Run: headless pygame with SDL's dummy video driver; simulated clock (each Clock.tick advances the game by its frame time, no real sleeping); random seed 0; keys injected as events and as key.get_pressed() state; no mouse input.
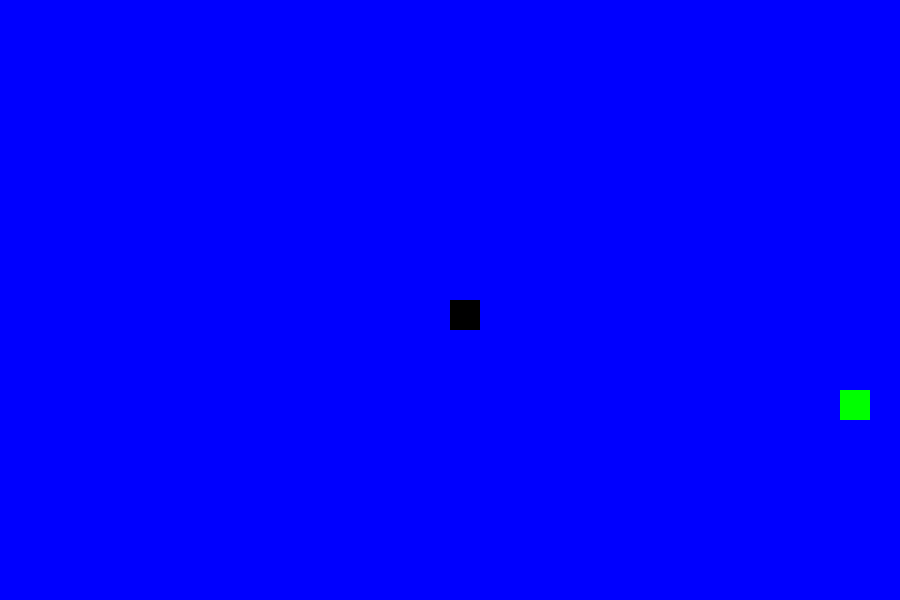
Frame 1 of 4 · flips 1–60 · no input
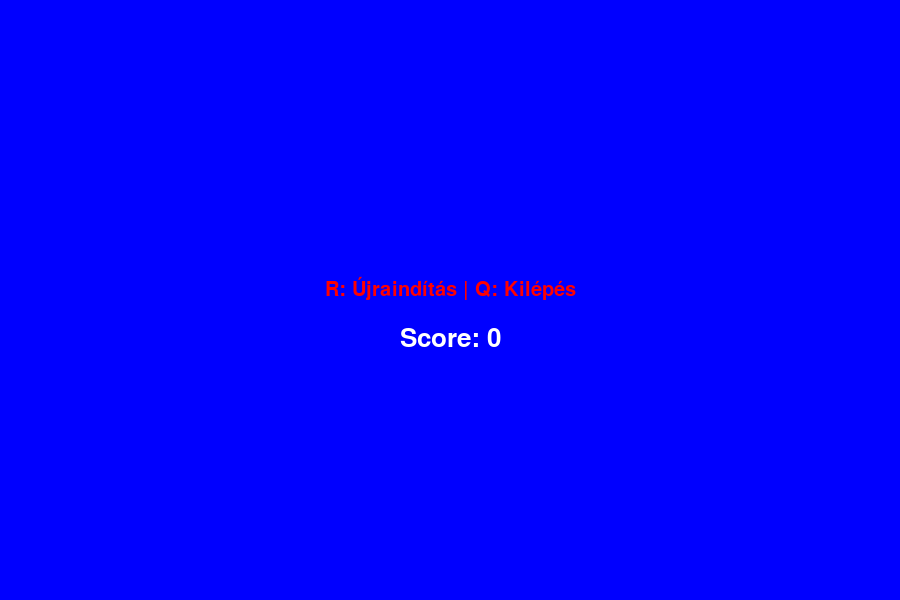
Frame 2 of 4 · flips 61–180 · tapped SPACE, RETURN · held RIGHT (→), D
Frame 3 of 4 · flips 181–300 · held DOWN (↓), S · screen unchanged from frame 2, image omitted
Frame 4 of 4 · flips 301–420 · held LEFT (←), A, UP (↑), W · screen unchanged from frame 3, image omitted

The pygame program that drew these frames:

import pygame
import random
pygame.font.init()

class Food:
    def __init__(self, width, height, pixel_size):
        self.width = width
        self.height = height
        self.pixel_size = pixel_size
        self.random_pos()

    def random_pos(self, banned_positions = []):
        self.x = random.randint(0, self.width) // self.pixel_size * self.pixel_size
        self.y = random.randint(0, self.height) // self.pixel_size * self.pixel_size
        while (self.x, self.y) in banned_positions:
            self.x = random.randint(0, self.width) // self.pixel_size * self.pixel_size
            self.y = random.randint(0, self.height) // self.pixel_size * self.pixel_size

    def set_position(self, x, y):
        self.x = x
        self.y = y

    def draw(self, window, pixel_size, color = (20, 190, 20)):
        pygame.draw.rect(window, color, pygame.Rect(self.x, self.y, pixel_size, pixel_size))

class Snake:
    def __init__(self, x, y):
        self.x = x
        self.y = y
        self.length = 1
        self.x_vel = 0
        self.y_vel = 0
        self.body = [(self.x, self.y)] # (10, 15)
        self.length = 1

    def move(self):
        self.x += self.x_vel
        self.y += self.y_vel
        self.body.append((self.x, self.y))

    def remove_tail(self):
        if len(self.body) > self.length:
            self.body.pop(0)

    def increase_length(self):
        self.length += 1

    def is_touching(self, food: Food):
        return food.x == self.x and food.y == self.y
    
    def is_self_bitten(self):
        return (self.x, self.y) in self.body[:-1]

    def draw(self, window, pixel_size, color = (0,0,0)):
        for pixel in self.body:
            pygame.draw.rect(window, color, pygame.Rect(pixel[0], pixel[1], pixel_size, pixel_size))

    def __len__(self):
        return self.length
        

class SnakeGame:
    WHITE = (255,255,255)
    GREEN = (0, 255, 0)
    RED = (255, 0, 0)
    BLUE = (0,0,255)
    YELLOW = (255, 255, 0)
    BLACK = (0,0,0)
    clock = pygame.time.Clock()

    def __init__(self, rows=20, cols=30, pixel_size = 30, speed = 10):
        self.rows = rows
        self.cols = cols
        self.pixel_size = pixel_size
        self.speed = speed
        self.WIDTH = cols * pixel_size
        self.HEIGHT = rows * pixel_size
        self.window = pygame.display.set_mode((self.WIDTH, self.HEIGHT))
        pygame.display.set_caption("Snake")

    def draw_frame(self):
        self.window.fill(SnakeGame.BLUE)

        self.snake.draw(self.window, self.pixel_size, SnakeGame.BLACK)
        self.food.draw(self.window, self.pixel_size, SnakeGame.GREEN)

        pygame.display.update()

    def draw_game_over_screen(self):
        self.window.fill(SnakeGame.BLUE)

        game_over_font = pygame.font.SysFont("Arial", self.pixel_size)
        score_font = pygame.font.SysFont("Arial", round(self.pixel_size * 1.25))

        game_over_text = game_over_font.render("R: Újraindítás | Q: Kilépés", True, SnakeGame.RED)
        score_text = score_font.render(f"Score: {self.snake.length - 1}", True, SnakeGame.WHITE)

        self.window.blit(game_over_text,
                         [self.WIDTH//2 - game_over_text.get_width() // 2,
                          self.HEIGHT//2 - game_over_text.get_height()])
        self.window.blit(score_text,
                         [self.WIDTH//2 - score_text.get_width() // 2,
                          self.HEIGHT//2 + score_text.get_height()])

        pygame.display.update()

    def game_loop(self):
        game_over = False
        application_close = False

        self.snake = Snake(
            x = round(self.WIDTH // 2 / self.pixel_size) * self.pixel_size,
            y= round(self.HEIGHT // 2 / self.pixel_size) * self.pixel_size
        )

        self.food = Food(self.WIDTH, self.HEIGHT, self.pixel_size)

        while not application_close:
            SnakeGame.clock.tick(self.speed)

            while game_over:
                self.draw_game_over_screen()
                for event in pygame.event.get():
                    if event.type == pygame.QUIT:
                        application_close = True
                        return
                    if event.type == pygame.KEYDOWN:
                        if event.key == pygame.K_q:
                            pygame.quit()
                            quit()
                        if event.key == pygame.K_r:
                            self.game_loop()

            for event in pygame.event.get():
                if event.type == pygame.QUIT:
                    application_close = True
                    return
                if event.type == pygame.KEYDOWN:
                    if event.key == pygame.K_LEFT and self.snake.x_vel != self.pixel_size:
                        self.snake.x_vel = -self.pixel_size
                        self.snake.y_vel = 0
                    if event.key == pygame.K_RIGHT and self.snake.x_vel != -self.pixel_size:
                        self.snake.x_vel = self.pixel_size
                        self.snake.y_vel = 0
                    if event.key == pygame.K_UP and self.snake.y_vel != self.pixel_size:
                        self.snake.x_vel = 0
                        self.snake.y_vel = -self.pixel_size
                    if event.key == pygame.K_DOWN and self.snake.y_vel != -self.pixel_size:
                        self.snake.x_vel = 0
                        self.snake.y_vel = self.pixel_size
            
            self.snake.move()

            if self.snake.x < 0 or self.snake.x > self.WIDTH or self.snake.y < 0 or self.snake.y > self.HEIGHT:
                game_over = True

            if self.snake.is_touching(self.food):
                self.snake.increase_length()
                self.food.random_pos()
                
            self.snake.remove_tail()

            if self.snake.is_self_bitten():
                game_over = True
            
            self.draw_frame()


game = SnakeGame()
game.game_loop()
